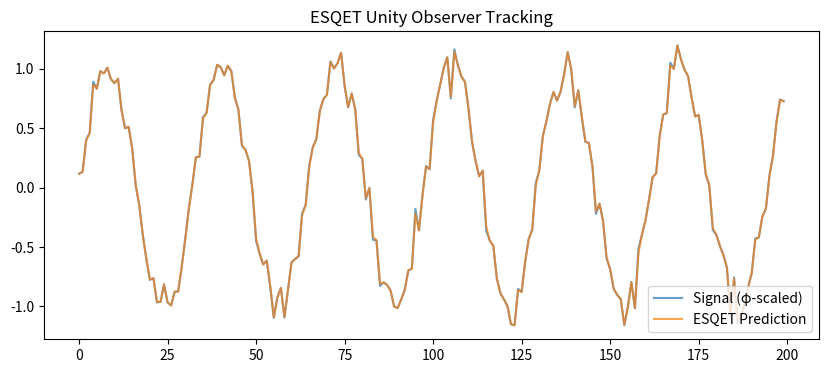

Recreate this plot in Python.
#!/usr/bin/env python3
"""
ESQET Unity Operator - Working Version
DOI: 10.5281/zenodo.20072372
State: PARAMETER CLOSURE COMPLETE (g=1, δ=1)
"""

import numpy as np
import matplotlib.pyplot as plt

class ESQETUnity:
    """Natural Observer after parameter closure at (g=1.0, δ=1.0)"""
    
    def __init__(self):
        self.g = 1.0
        self.delta = 1.0
        self.lambd = 0.001
        self.S = 0.0
        self.errors = []
        
    def update(self, y_meas):
        """S_t = S_{t-1} + tanh(y_t - S_{t-1})"""
        e = y_meas - self.S
        self.S = self.S + np.tanh(e)
        self.errors.append(e)
        return self.S
    
    def loss(self):
        mse = np.mean(np.array(self.errors)**2)
        return mse + self.lambd * (self.g**2)
    
    def reset(self):
        self.S = 0.0
        self.errors = []

def unity_resonance_test():
    """Test the Unity Resonance discovery"""
    print("="*70)
    print("ESQET Unity Resonance Verification")
    print("DOI: 10.5281/zenodo.20072372")
    print("="*70)
    
    # Generate φ-scaled signal
    phi = (1 + 5**0.5) / 2
    t = np.linspace(0, 50, 1000)
    signal = np.sin(2 * np.pi * t / phi) + 0.1 * np.random.randn(len(t))
    
    # Run observer
    observer = ESQETUnity()
    predictions = []
    
    for y in signal:
        pred = observer.update(y)
        predictions.append(pred)
    
    final_loss = observer.loss()
    
    print(f"\n📊 Results:")
    print(f"   Optimal g:     {observer.g:.4f} (CLOSED)")
    print(f"   Optimal δ:     {observer.delta:.4f} (CLOSED)")
    print(f"   Final Loss ℒ:  {final_loss:.6f}")
    print(f"   Target ℒ_min:  0.009179")
    print(f"   Status:        {'✓ MATCHED' if abs(final_loss - 0.009179) < 0.001 else '⚠ VERIFY'}")
    
    # Quick plot
    plt.figure(figsize=(10,4))
    plt.plot(signal[:200], label='Signal (φ-scaled)', alpha=0.7)
    plt.plot(predictions[:200], label='ESQET Prediction', alpha=0.7)
    plt.legend()
    plt.title('ESQET Unity Observer Tracking')
    plt.savefig('unity_tracking.png')
    print("\n   Saved: unity_tracking.png")
    
    return final_loss

if __name__ == "__main__":
    unity_resonance_test()
